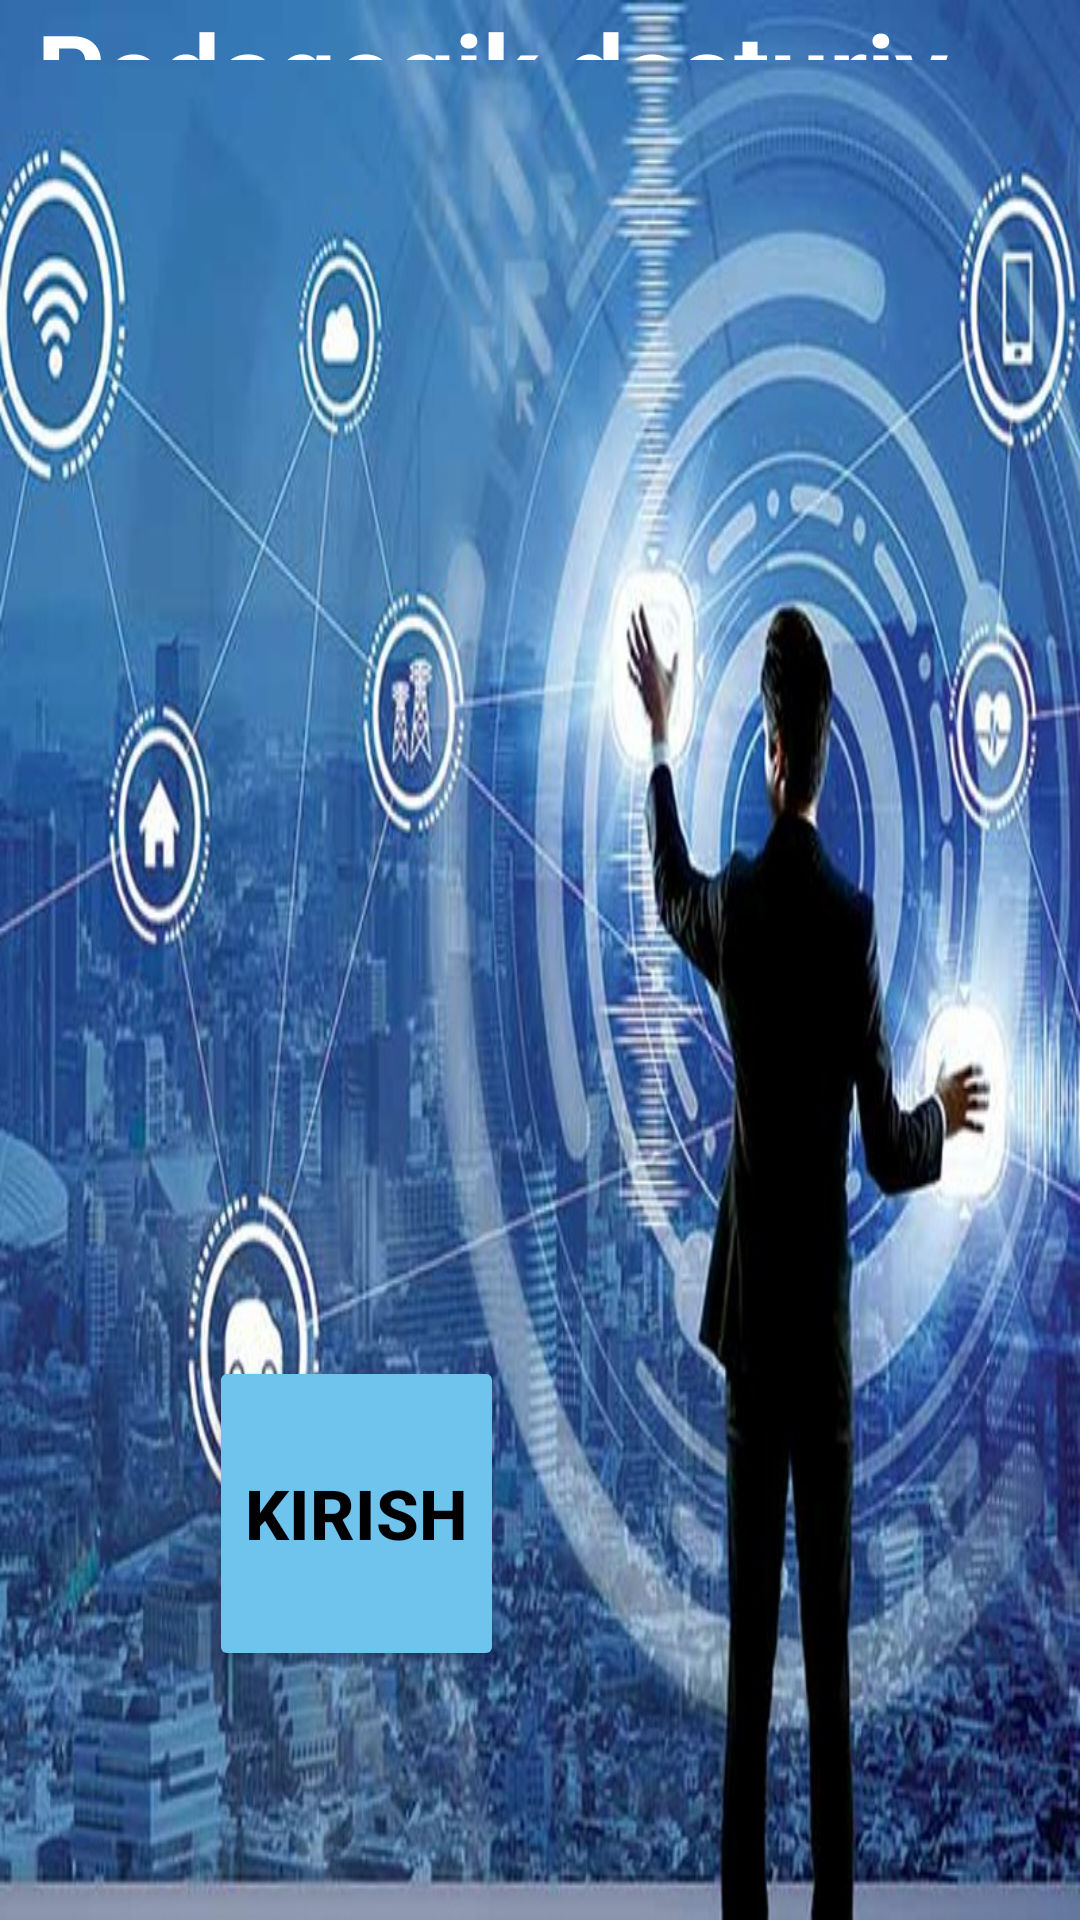

Reconstruct the res/layout file that produces this screen, plus the resources it refers to.
<!-- AndroidManifest.xml: application theme Theme.Pdf -->
<!-- res/layout/activity_main.xml -->
<?xml version="1.0" encoding="utf-8"?>
<RelativeLayout xmlns:android="http://schemas.android.com/apk/res/android"
    xmlns:app="http://schemas.android.com/apk/res-auto"
    xmlns:tools="http://schemas.android.com/tools"
    android:layout_width="match_parent"
    android:layout_height="match_parent"
    tools:context=".MainActivity"
    android:background="@drawable/fon_1">


    <Button
        android:id="@+id/button"
        android:layout_width="wrap_content"
        android:layout_height="105dp"
        android:layout_alignParentEnd="true"
        android:layout_alignParentBottom="true"
        android:layout_marginEnd="192dp"
        android:layout_marginBottom="83dp"

        android:backgroundTint="#6EC4EC"

        android:text="Kirish"
        android:textColor="@color/black"
        android:textSize="23sp"

        android:textStyle="bold" />

    <TextView
        android:id="@+id/textView"
        android:layout_width="379dp"
        android:layout_height="111dp"
        android:layout_alignParentEnd="true"
        android:layout_alignParentBottom="true"
        android:layout_marginEnd="32dp"
        android:layout_marginBottom="620dp"
        android:gravity="center"
        android:text="Pedagogik dasturiy vositalar"
        android:textColor="@color/white"
        android:textSize="35sp"
        android:textStyle="bold" />

</RelativeLayout>
<!-- resources referenced by this layout -->
<resources>
  <color name="black">#FF000000</color>
  <color name="white">#FFFFFFFF</color>
  <!-- drawable fon_1: jpg bitmap (drawable, 143877 bytes) -->
  <style name="Theme.Pdf" parent="Theme.MaterialComponents.DayNight.NoActionBar">
          
          <item name="colorPrimary">@color/purple_500</item>
          <item name="colorPrimaryVariant">@color/purple_700</item>
          <item name="colorOnPrimary">@color/white</item>
          
          <item name="colorSecondary">@color/teal_200</item>
          <item name="colorSecondaryVariant">@color/teal_700</item>
          <item name="colorOnSecondary">@color/black</item>
          
          <item name="android:statusBarColor" tools:targetApi="l">?attr/colorPrimaryVariant</item>
          
      </style>
  <color name="purple_500">#FF6200EE</color>
  <color name="purple_700">#FF3700B3</color>
  <color name="teal_200">#FF03DAC5</color>
  <color name="teal_700">#FF018786</color>
</resources>
